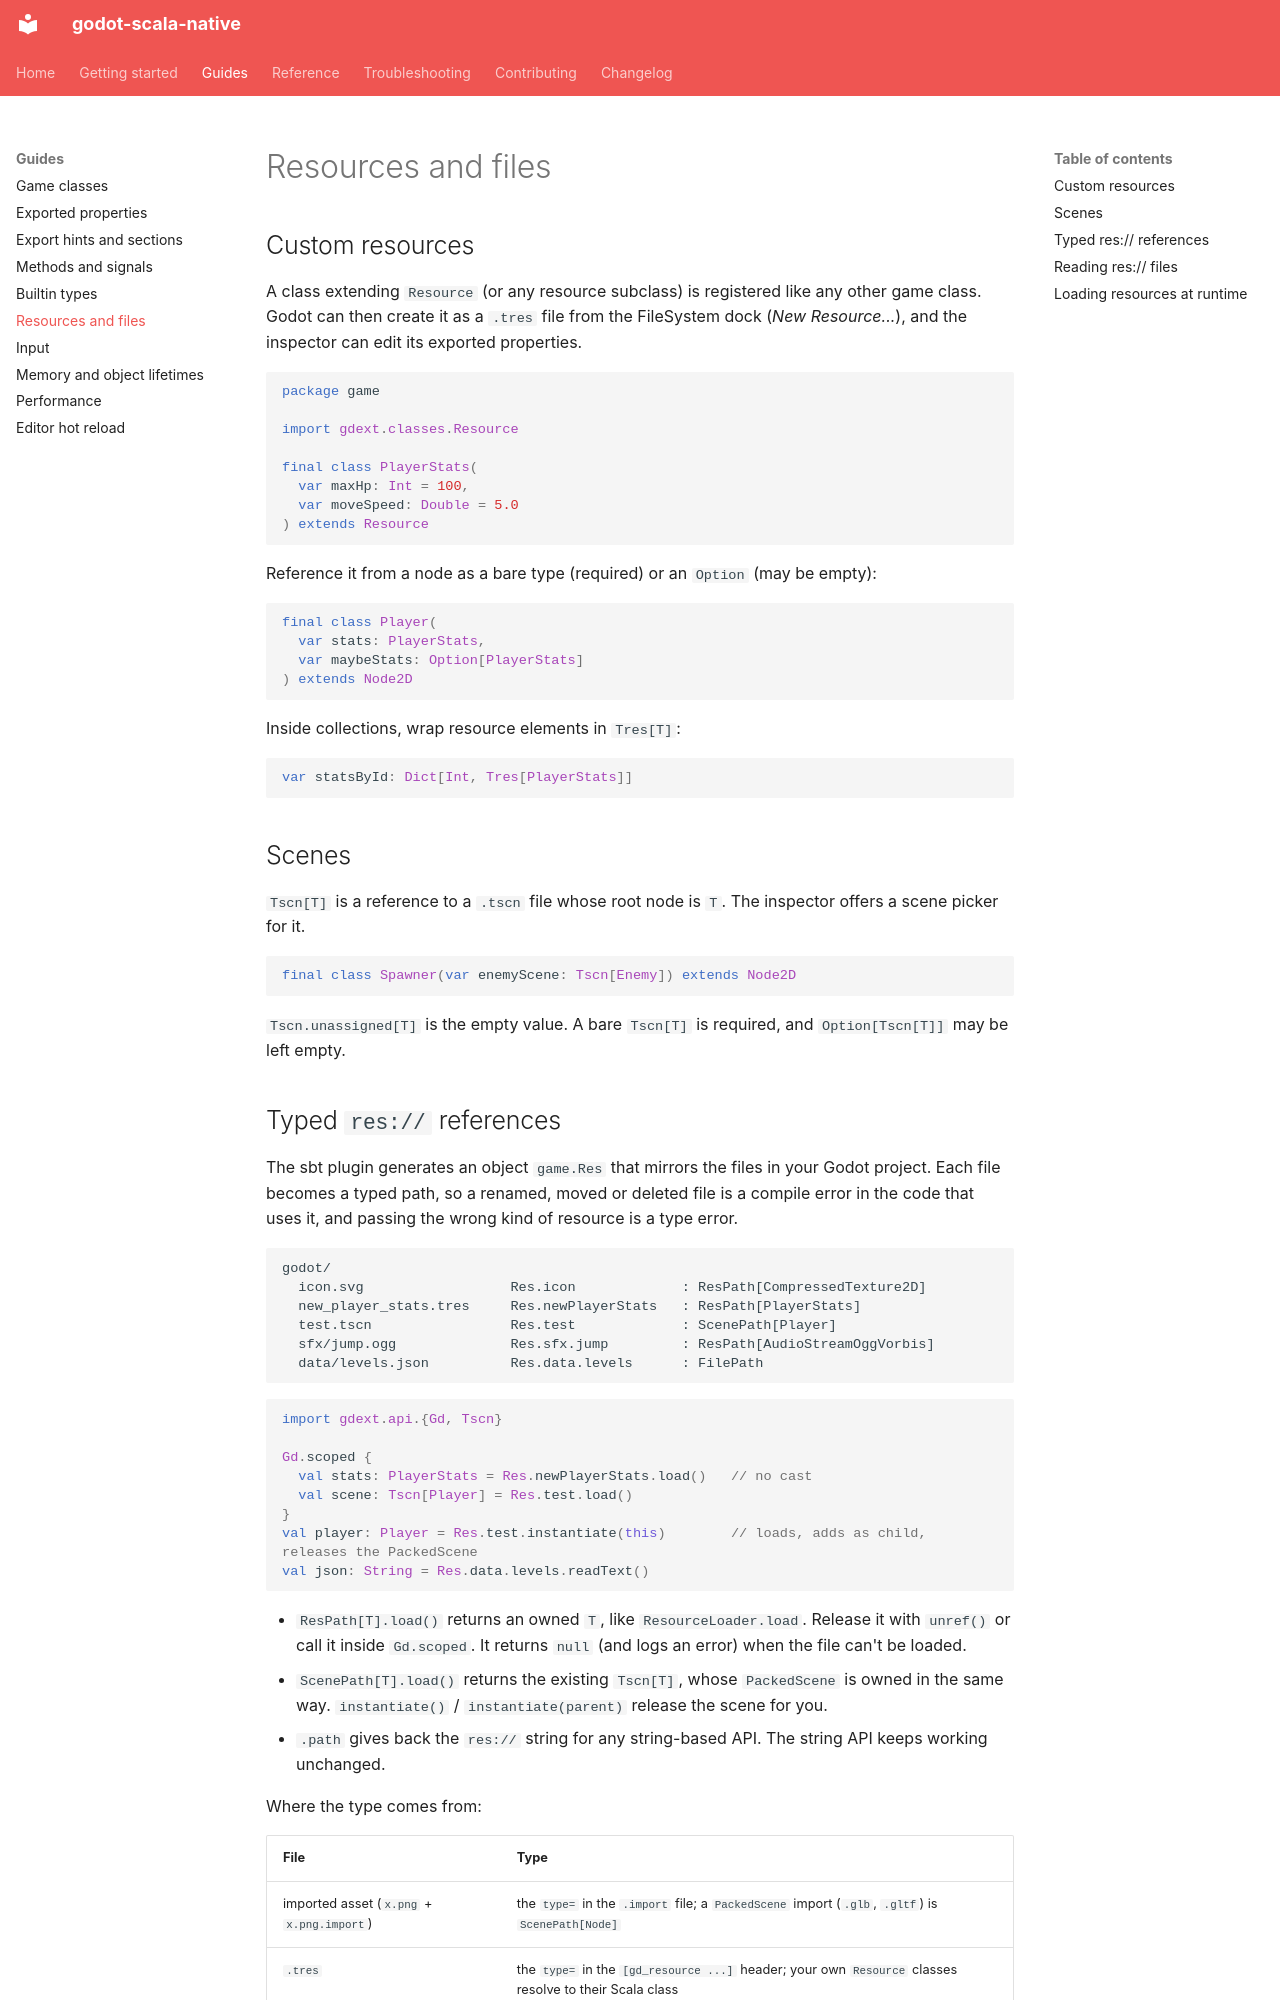

repository: optical002/godot-scala-native · page: guides/resources-files/index.html · generator: mkdocs

# Resources and files

## Custom resources

A class extending `Resource` (or any resource subclass) is registered like any
other game class. Godot can then create it as a `.tres` file from the
FileSystem dock (*New Resource...*), and the inspector can edit its exported
properties.

```scala
package game

import gdext.classes.Resource

final class PlayerStats(
  var maxHp: Int = 100,
  var moveSpeed: Double = 5.0
) extends Resource
```

Reference it from a node as a bare type (required) or an `Option` (may be empty):

```scala
final class Player(
  var stats: PlayerStats,
  var maybeStats: Option[PlayerStats]
) extends Node2D
```

Inside collections, wrap resource elements in `Tres[T]`:

```scala
var statsById: Dict[Int, Tres[PlayerStats]]
```

## Scenes

`Tscn[T]` is a reference to a `.tscn` file whose root node is `T`. The inspector
offers a scene picker for it.

```scala
final class Spawner(var enemyScene: Tscn[Enemy]) extends Node2D
```

`Tscn.unassigned[T]` is the empty value. A bare `Tscn[T]` is required, and
`Option[Tscn[T]]` may be left empty.
